Image classification data set "dog_dataset" (qq940043871/personal-ai-engineering on GitHub). Class labels (2): dog, non dog.

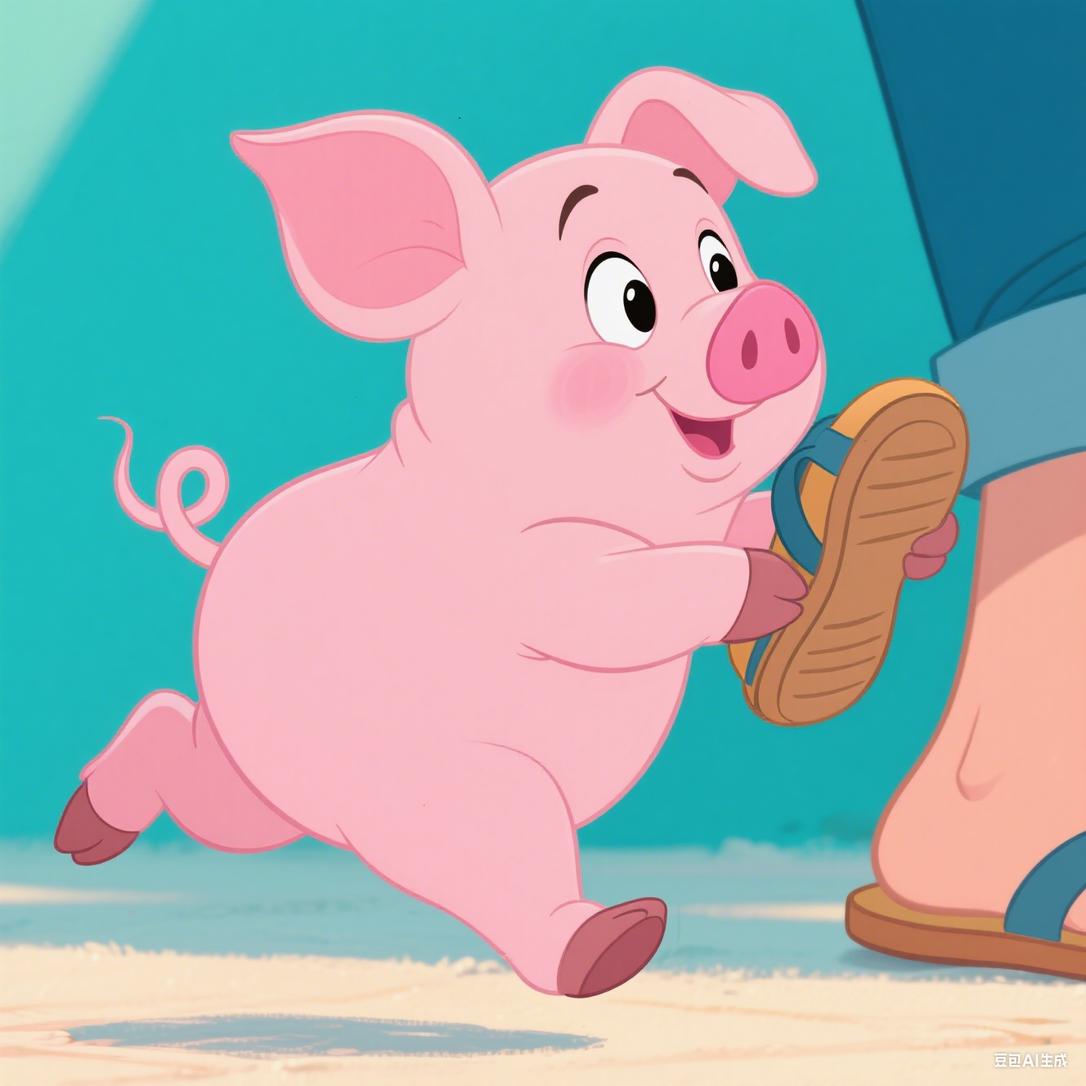
Label: non dog

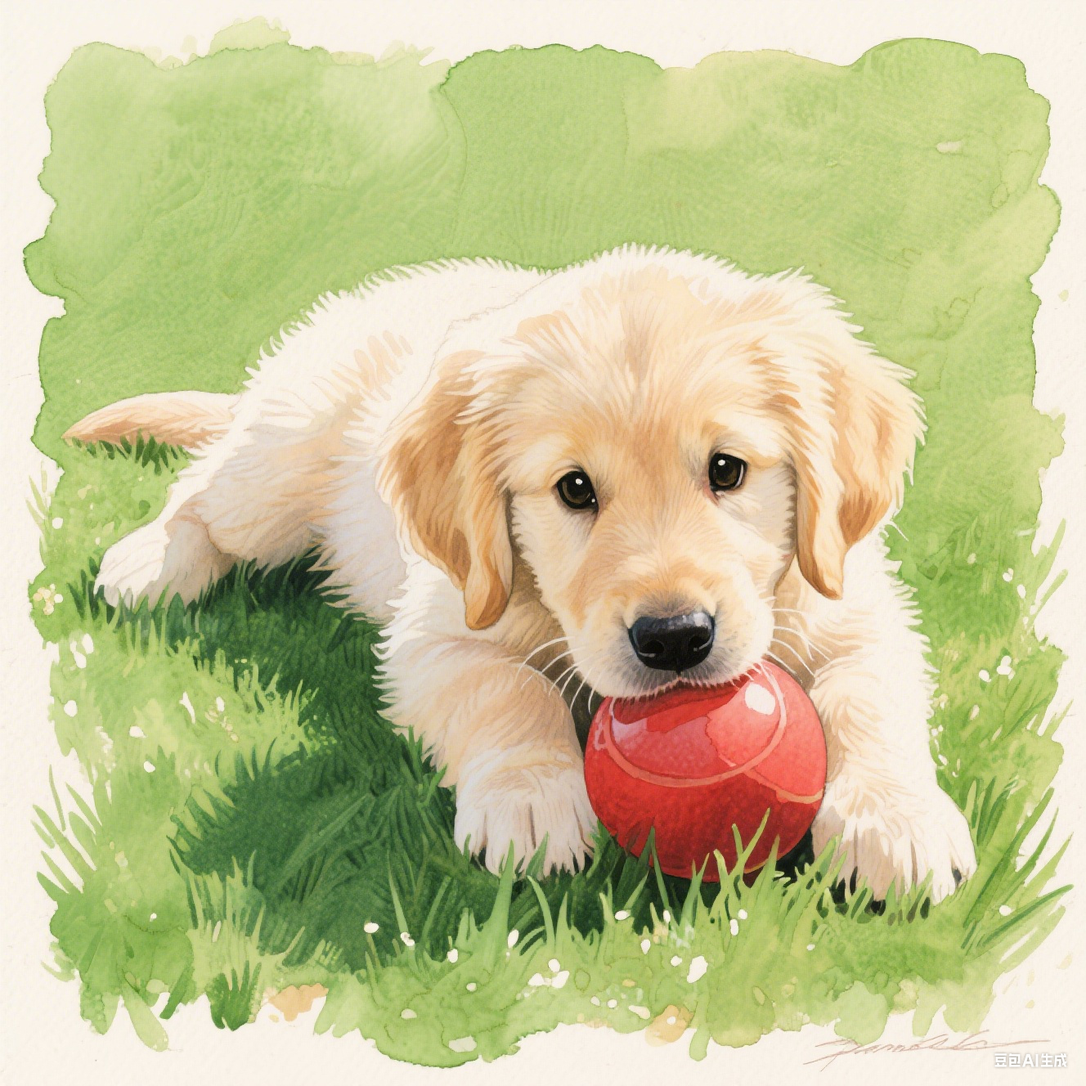
Label: dog

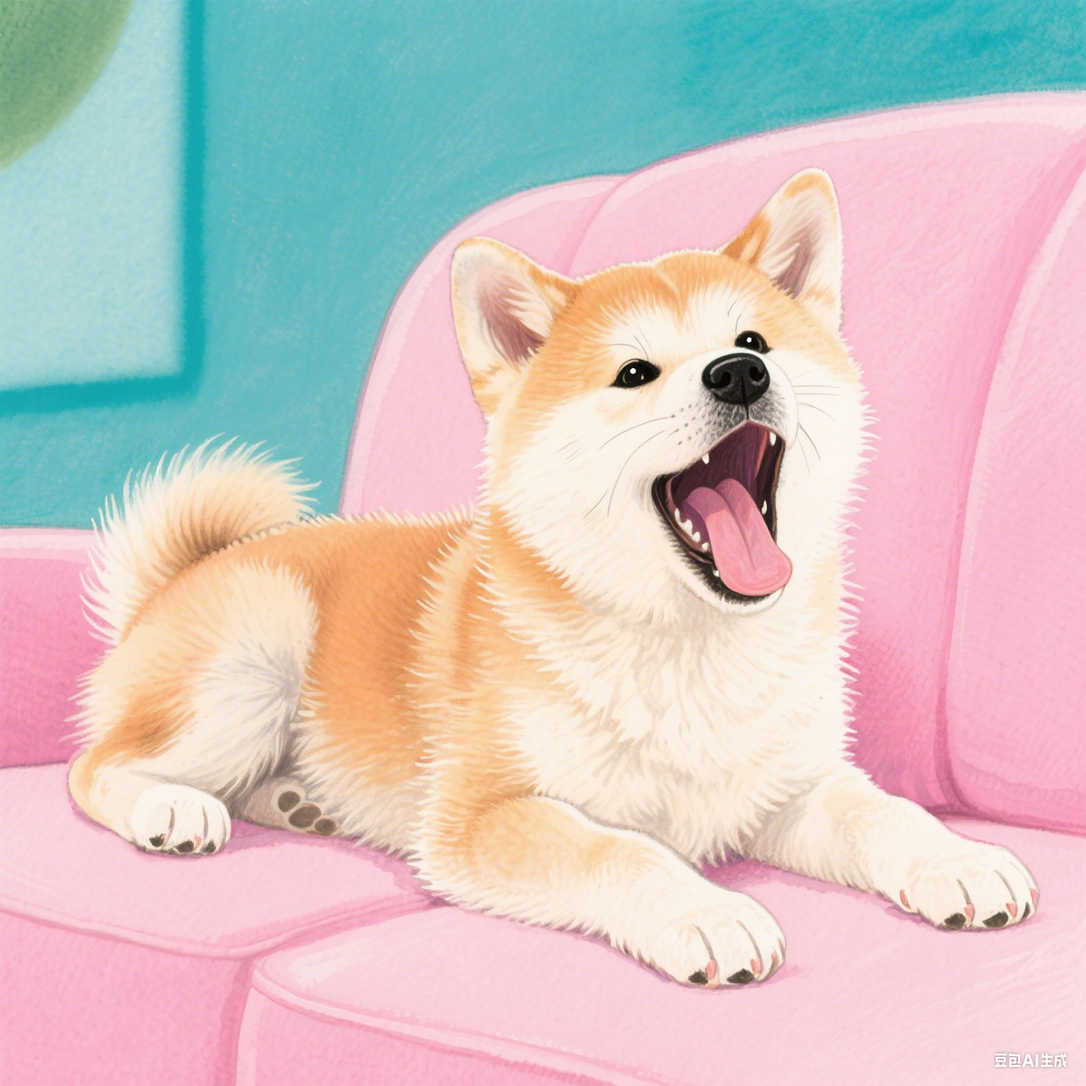
Label: dog

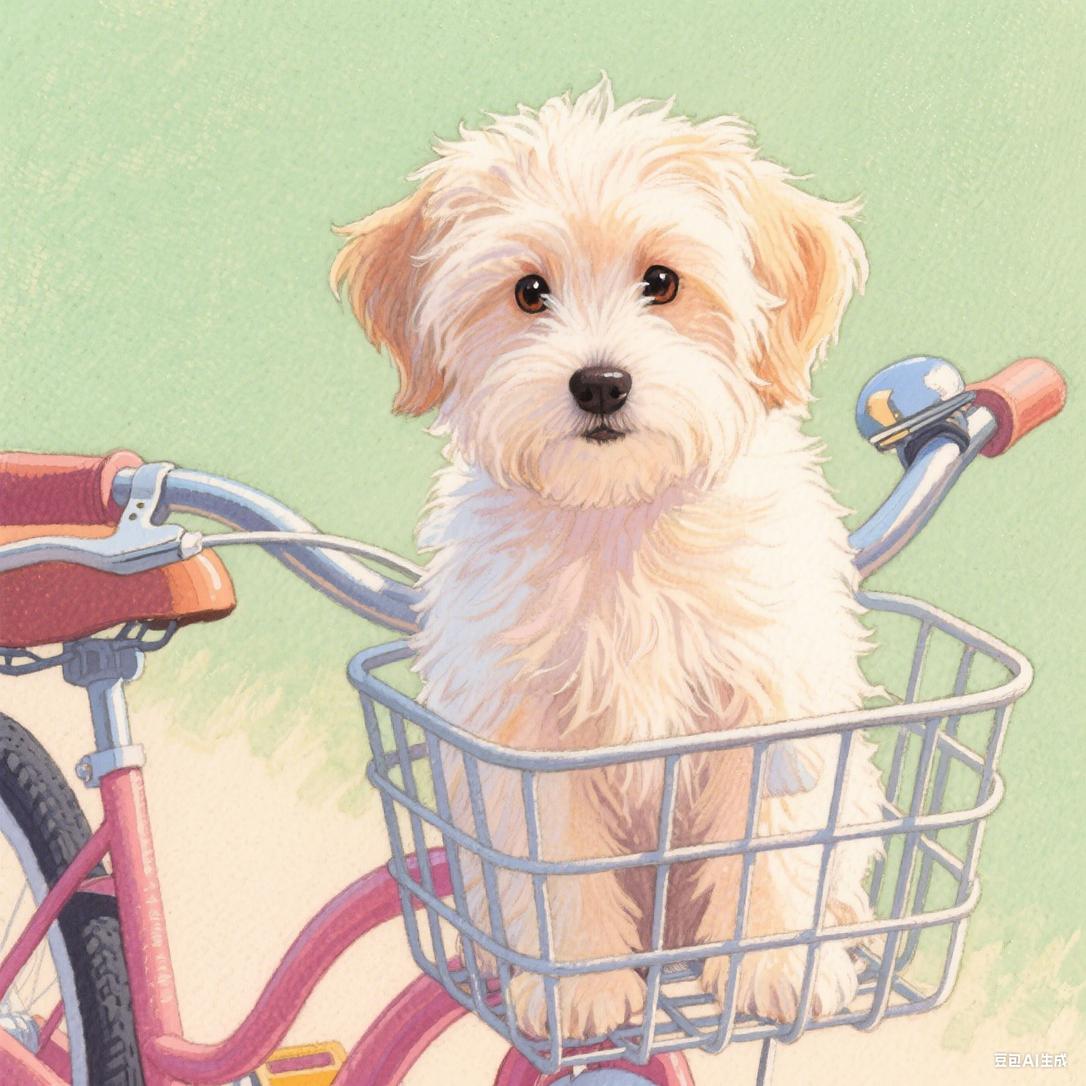
Label: dog

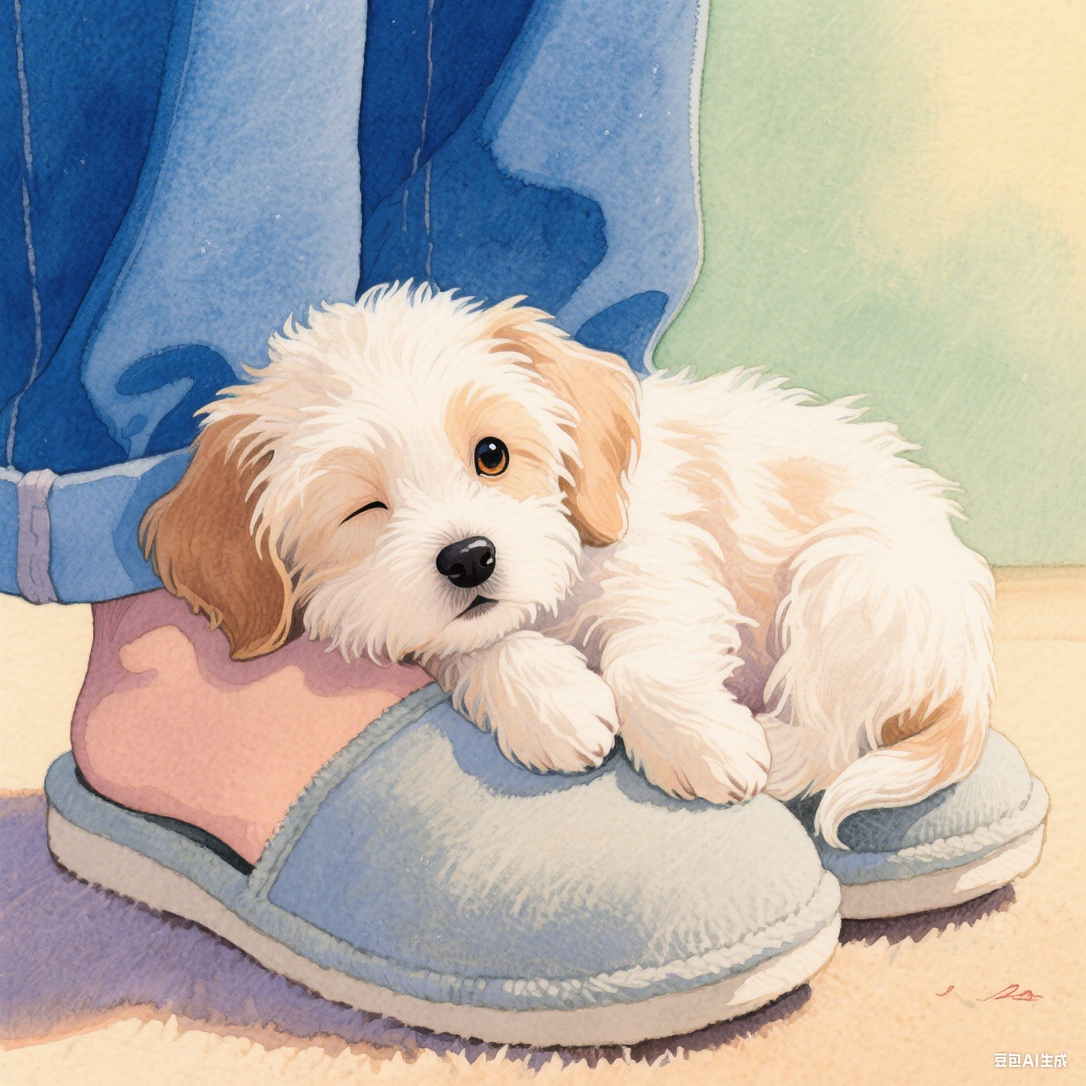
Label: dog

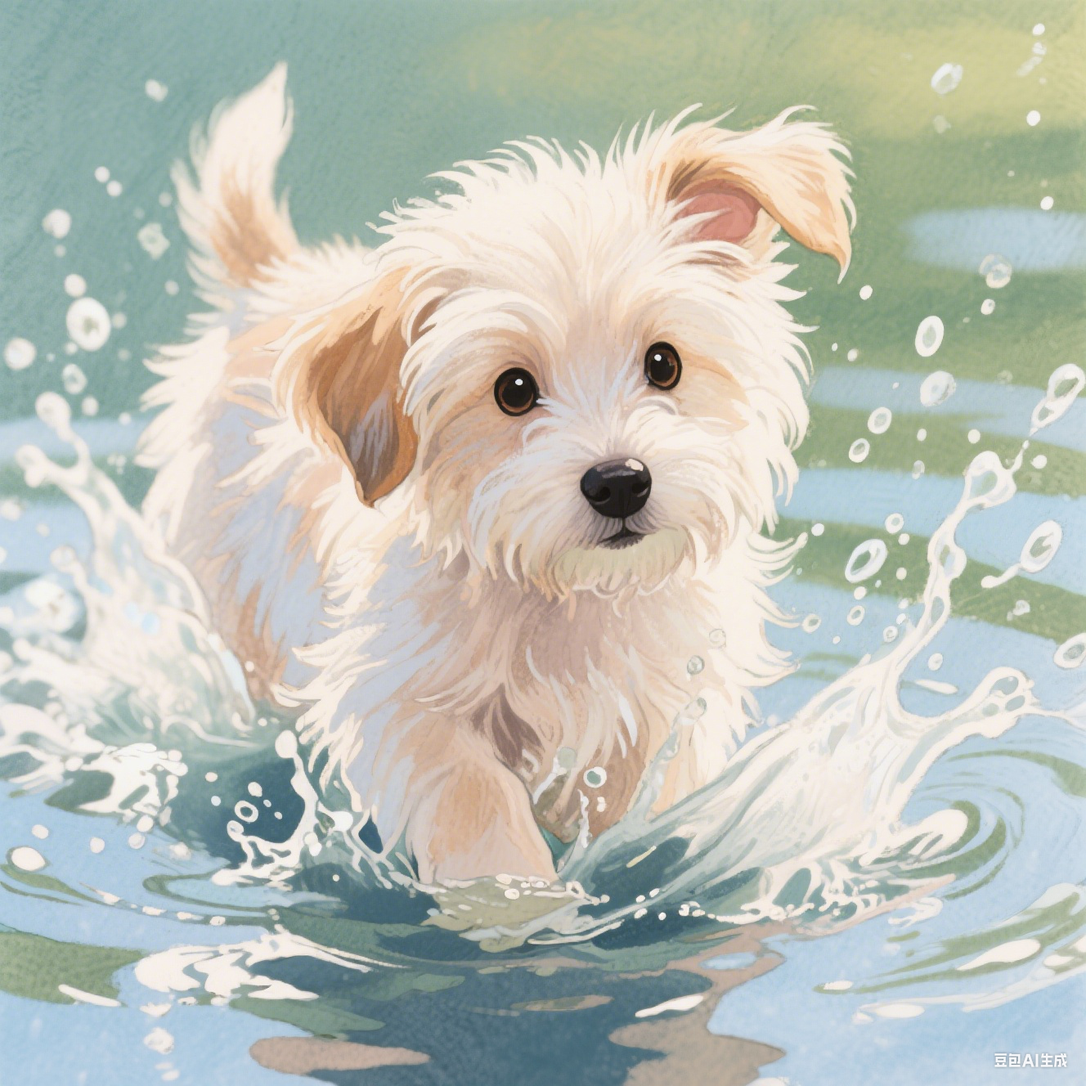
Label: dog
